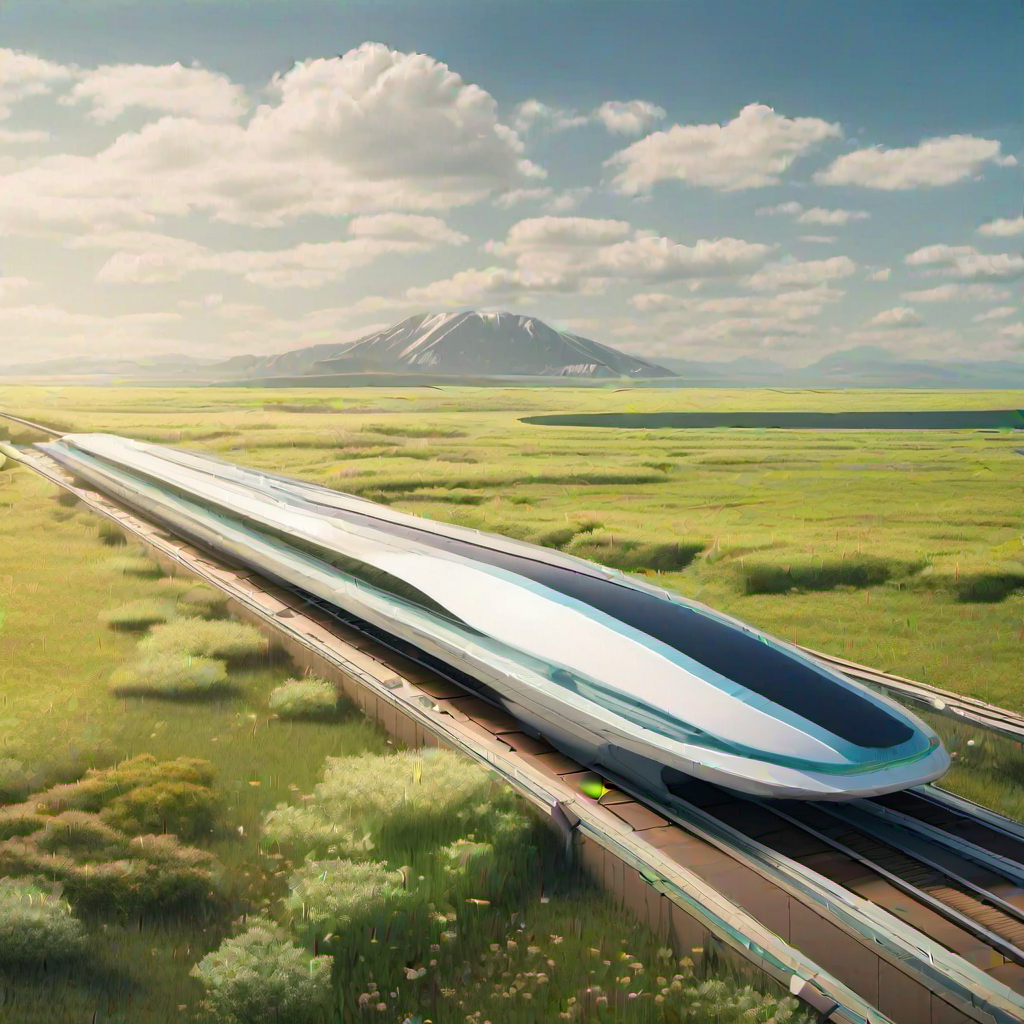
Generation parameters embedded in this image by AUTOMATIC1111 Stable Diffusion web UI or a fork of it (Forge, ...) (PNG 'parameters' text chunk):
A futuristic maglev train traveling through a prairie in the spring on a sunny day
Steps: 20, Sampler: DPM++ 2M, CFG scale: 7, Seed: 2534738517, Size: 1024x1024, Model hash: 31e35c80fc, Model: sd_xl_base_1.0, Version: v1.5.1